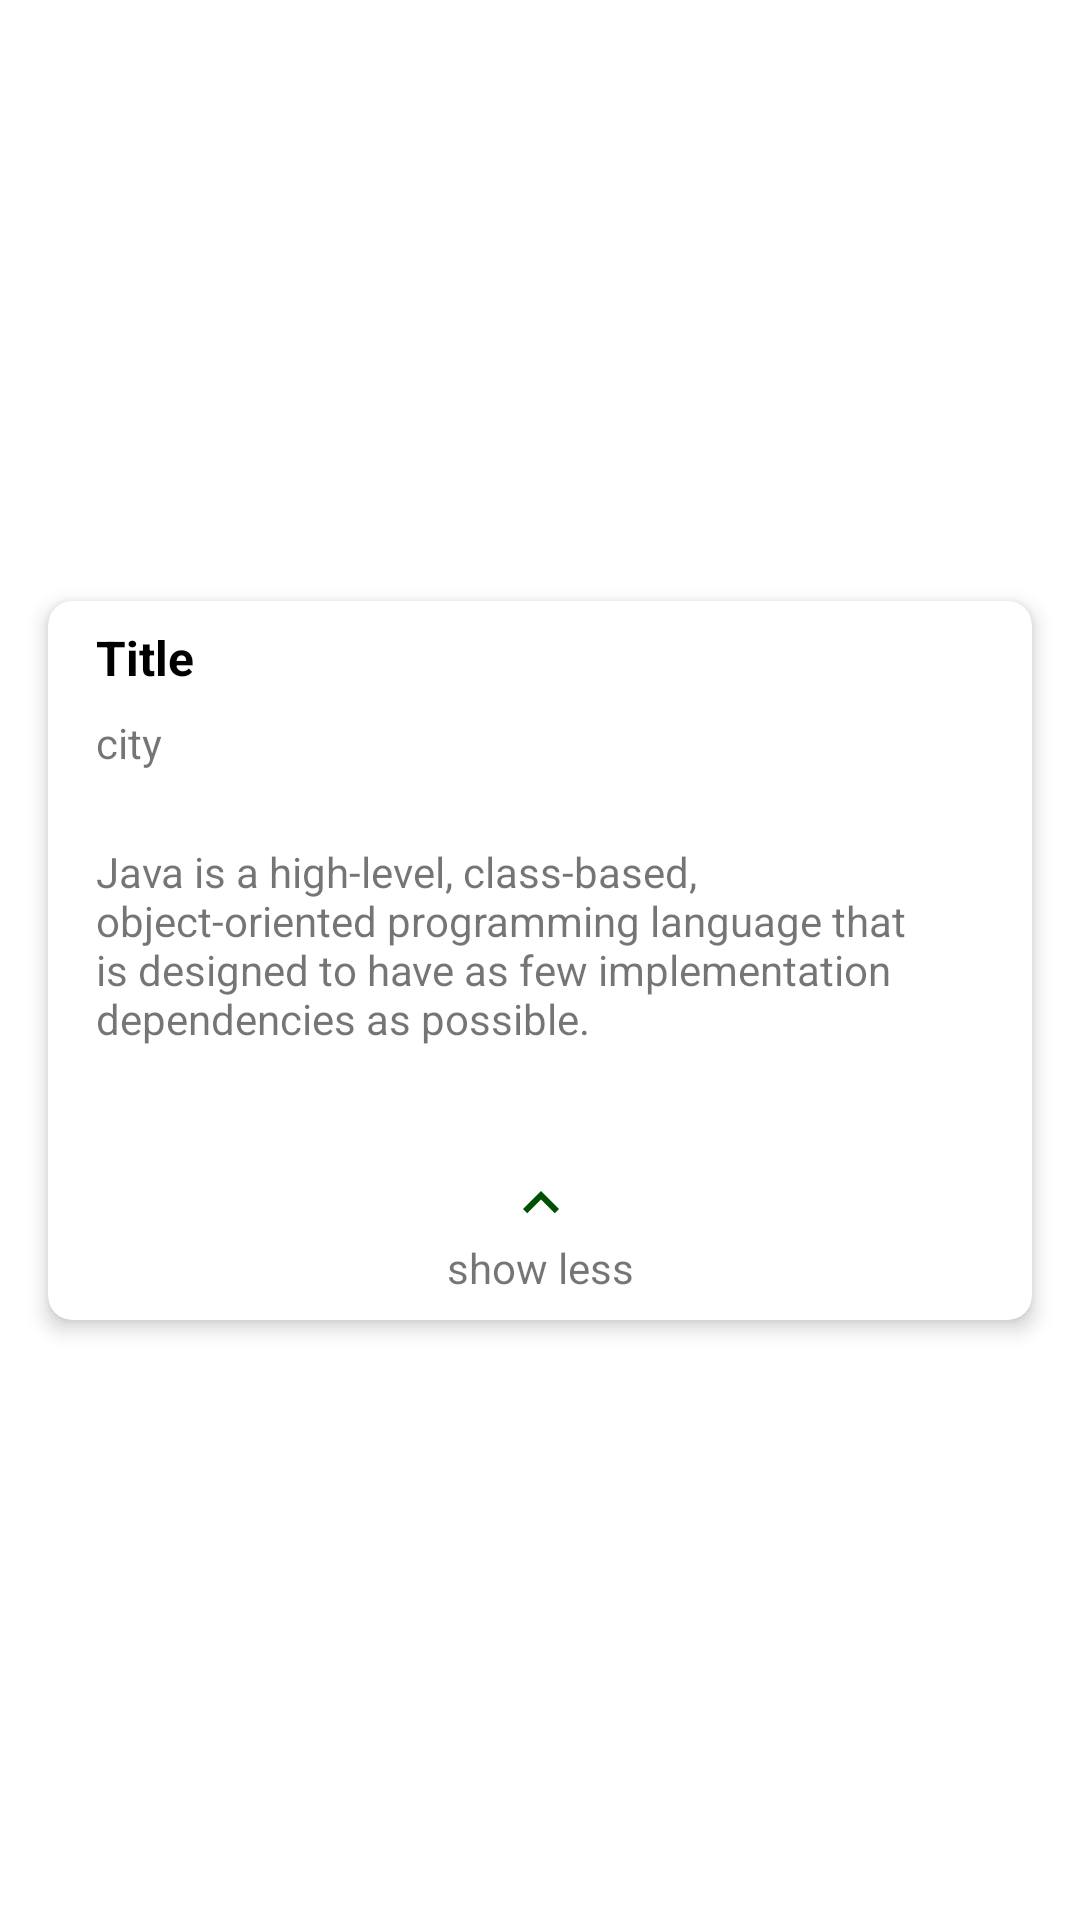

Android layout source for this screen:
<!-- AndroidManifest.xml: application theme Theme.Odev9 -->
<!-- res/layout/place_list_item.xml -->
<?xml version="1.0" encoding="utf-8"?>
<androidx.constraintlayout.widget.ConstraintLayout xmlns:android="http://schemas.android.com/apk/res/android"
    xmlns:app="http://schemas.android.com/apk/res-auto"
    xmlns:tools="http://schemas.android.com/tools"
    android:layout_width="match_parent"
    android:layout_height="wrap_content"
    android:descendantFocusability="blocksDescendants">

    <com.google.android.material.card.MaterialCardView
        android:layout_width="match_parent"
        android:layout_height="wrap_content"
        android:layout_marginHorizontal="16dp"
        android:layout_marginVertical="16dp"
        app:cardCornerRadius="8dp"
        app:cardElevation="4dp"
        app:cardUseCompatPadding="false"
        app:layout_constraintBottom_toBottomOf="parent"
        app:layout_constraintEnd_toEndOf="parent"
        app:layout_constraintStart_toStartOf="parent"
        app:layout_constraintTop_toTopOf="parent">

        <androidx.constraintlayout.widget.ConstraintLayout
            android:layout_width="match_parent"
            android:layout_height="wrap_content">

            <androidx.constraintlayout.widget.ConstraintLayout
                android:id="@+id/headerLayout"
                android:layout_width="match_parent"
                android:layout_height="wrap_content"
                android:padding="8dp"
                app:layout_constraintEnd_toEndOf="parent"
                app:layout_constraintHorizontal_bias="0.5"
                app:layout_constraintStart_toStartOf="parent"
                app:layout_constraintTop_toTopOf="parent">

                <TextView
                    android:id="@+id/txtTitle"
                    android:layout_width="0dp"
                    android:layout_height="match_parent"
                    android:layout_marginStart="8dp"
                    android:layout_marginEnd="8dp"
                    android:layout_marginBottom="8dp"
                    android:text="Title"
                    android:textColor="@color/black"
                    android:textSize="16sp"
                    android:textStyle="bold"
                    app:layout_constraintBottom_toTopOf="@+id/txtCity"
                    app:layout_constraintEnd_toStartOf="@+id/btnShowDescImage"
                    app:layout_constraintStart_toStartOf="parent"
                    app:layout_constraintTop_toTopOf="parent" />

                <TextView
                    android:id="@+id/txtCity"
                    android:layout_width="0dp"
                    android:layout_height="wrap_content"
                    android:text="city"
                    app:layout_constraintBottom_toBottomOf="parent"
                    app:layout_constraintEnd_toEndOf="@+id/txtTitle"
                    app:layout_constraintStart_toStartOf="@+id/txtTitle" />

                <ImageButton
                    android:id="@+id/btnShowDescImage"
                    android:layout_width="wrap_content"
                    android:layout_height="wrap_content"
                    android:layout_marginEnd="8dp"
                    android:backgroundTint="@android:color/transparent"
                    android:visibility="gone"
                    app:layout_constraintBottom_toBottomOf="@+id/txtCity"
                    app:layout_constraintEnd_toEndOf="parent"
                    app:layout_constraintTop_toTopOf="@+id/txtTitle"
                    app:srcCompat="@drawable/baseline_keyboard_arrow_down_24" />

            </androidx.constraintlayout.widget.ConstraintLayout>

            <androidx.constraintlayout.widget.ConstraintLayout
                android:id="@+id/descriptionLayout"
                android:layout_width="match_parent"
                android:layout_height="wrap_content"
                app:layout_constraintBottom_toBottomOf="parent"
                app:layout_constraintEnd_toEndOf="parent"
                app:layout_constraintHorizontal_bias="0.5"
                app:layout_constraintStart_toStartOf="parent"
                app:layout_constraintTop_toBottomOf="@id/headerLayout">

                <TextView
                    android:id="@+id/txtDescription"
                    android:layout_width="0dp"
                    android:layout_height="wrap_content"
                    android:layout_marginStart="8dp"
                    android:layout_marginTop="8dp"
                    android:layout_marginEnd="8dp"
                    android:padding="8dp"
                    android:text="Java is a high-level, class-based, object-oriented programming language that is designed to have as few implementation dependencies as possible."
                    app:layout_constraintEnd_toEndOf="parent"
                    app:layout_constraintStart_toStartOf="parent"
                    app:layout_constraintTop_toTopOf="parent" />

                <androidx.constraintlayout.widget.ConstraintLayout
                    android:id="@+id/showLessLayout"
                    android:layout_width="wrap_content"
                    android:layout_height="wrap_content"
                    app:layout_constraintBottom_toBottomOf="parent"
                    app:layout_constraintEnd_toEndOf="@+id/txtDescription"
                    app:layout_constraintStart_toStartOf="@+id/txtDescription">

                    <ImageView
                        android:id="@+id/btnHideDescImage"
                        android:layout_width="wrap_content"
                        android:layout_height="wrap_content"
                        android:backgroundTint="@android:color/transparent"
                        app:layout_constraintBottom_toTopOf="@+id/textView"
                        app:layout_constraintEnd_toEndOf="parent"
                        app:layout_constraintStart_toStartOf="parent"
                        app:srcCompat="@drawable/baseline_keyboard_arrow_up_24" />

                    <TextView
                        android:id="@+id/textView"
                        android:layout_width="wrap_content"
                        android:layout_height="wrap_content"
                        android:layout_marginBottom="8dp"
                        android:text="@string/show_less_text"
                        app:layout_constraintBottom_toBottomOf="parent"
                        app:layout_constraintEnd_toEndOf="@+id/btnHideDescImage"
                        app:layout_constraintStart_toStartOf="@+id/btnHideDescImage" />
                </androidx.constraintlayout.widget.ConstraintLayout>

                <com.google.android.material.imageview.ShapeableImageView
                    android:id="@+id/imgPlaceImage"
                    android:layout_width="0dp"
                    android:layout_height="wrap_content"
                    android:layout_marginTop="16dp"
                    android:layout_marginBottom="16dp"
                    app:layout_constraintBottom_toTopOf="@+id/showLessLayout"
                    app:layout_constraintEnd_toEndOf="@+id/txtDescription"
                    app:layout_constraintStart_toStartOf="@+id/txtDescription"
                    app:layout_constraintTop_toBottomOf="@+id/txtDescription"
                    app:shapeAppearanceOverlay="@style/roundedImageView"
                    tools:srcCompat="@tools:sample/avatars" />
            </androidx.constraintlayout.widget.ConstraintLayout>

        </androidx.constraintlayout.widget.ConstraintLayout>

    </com.google.android.material.card.MaterialCardView>
</androidx.constraintlayout.widget.ConstraintLayout>
<!-- resources referenced by this layout -->
<resources>
  <color name="black">#FF000000</color>
  <!-- drawable baseline_keyboard_arrow_down_24 (drawable) -->
  <vector android:height="24dp" android:tint="@color/primary_color"
      android:viewportHeight="24" android:viewportWidth="24"
      android:width="24dp" xmlns:android="http://schemas.android.com/apk/res/android">
      <path android:fillColor="@android:color/white" android:pathData="M7.41,8.59L12,13.17l4.59,-4.58L18,10l-6,6 -6,-6 1.41,-1.41z"/>
  </vector>
  <!-- drawable baseline_keyboard_arrow_up_24 (drawable) -->
  <vector android:height="24dp" android:tint="@color/primary_color"
      android:viewportHeight="24" android:viewportWidth="24"
      android:width="24dp" xmlns:android="http://schemas.android.com/apk/res/android">
      <path android:fillColor="@android:color/white" android:pathData="M7.41,15.41L12,10.83l4.59,4.58L18,14l-6,-6 -6,6z"/>
  </vector>
  <string name="show_less_text">show less</string>
  <style name="roundedImageView" parent="">
          <item name="cornerFamily">rounded</item>
          <item name="cornerSize">10dp</item>
          <item name="color">@android:color/transparent</item>
  
      </style>
  <style name="Theme.Odev9" parent="Theme.MaterialComponents.DayNight.NoActionBar">
          
          <item name="colorPrimary">@color/purple_500</item>
          <item name="colorPrimaryVariant">@color/purple_700</item>
          <item name="colorOnPrimary">@color/white</item>
          
          <item name="colorSecondary">@color/teal_200</item>
          <item name="colorSecondaryVariant">@color/teal_700</item>
          <item name="colorOnSecondary">@color/black</item>
          
          <item name="android:statusBarColor">@color/primary_color</item>
          
  
  
      </style>
  <color name="primary_color">#005003</color>
  <color name="purple_500">#FF6200EE</color>
  <color name="purple_700">#FF3700B3</color>
  <color name="white">#FFFFFFFF</color>
  <color name="teal_200">#FF03DAC5</color>
  <color name="teal_700">#FF018786</color>
</resources>
